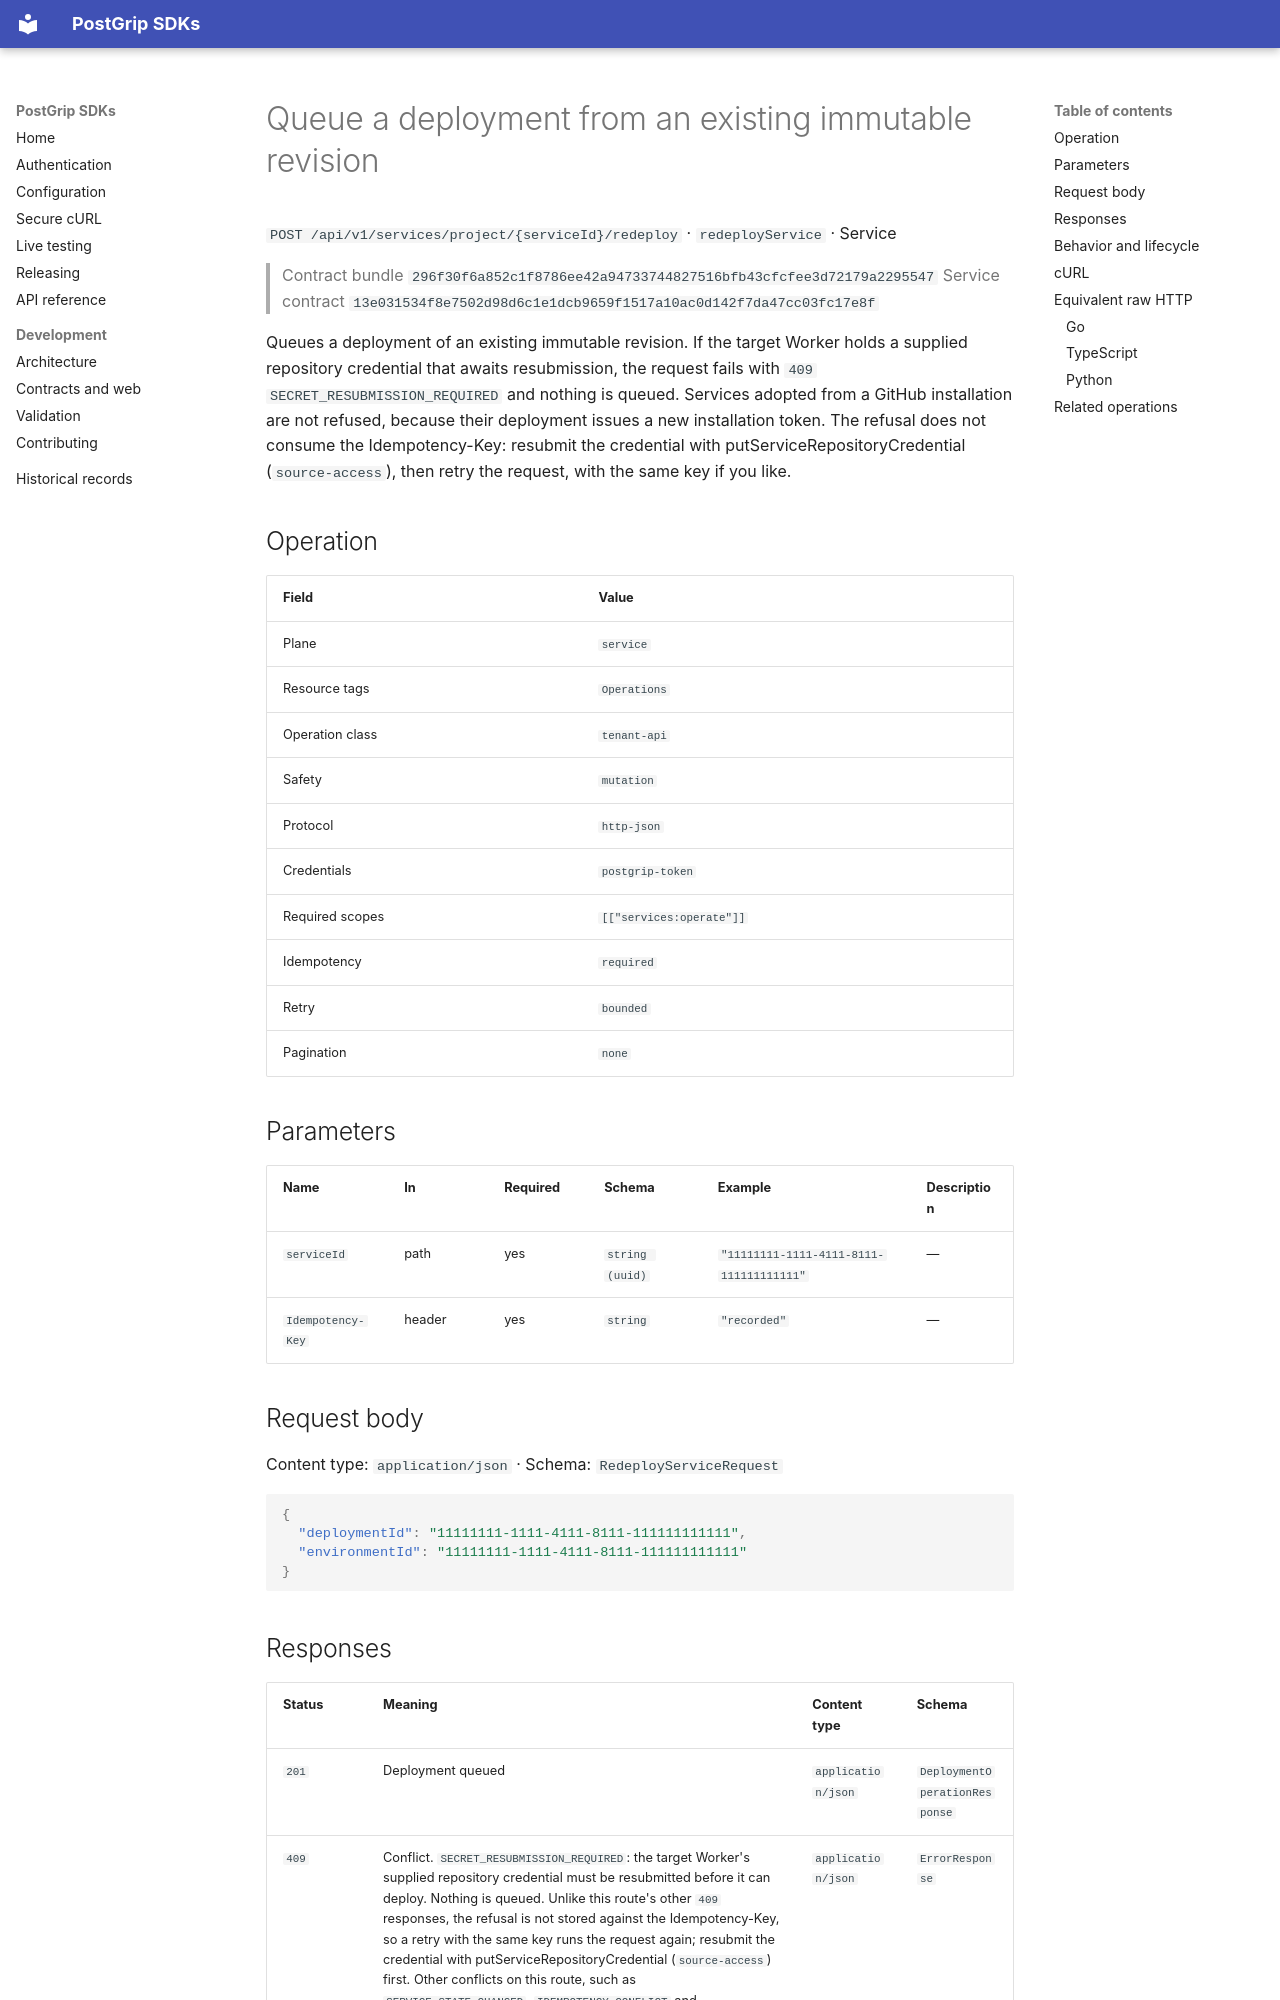

repository: postgrip-io/postgrip-sdk · page: reference/296f30f6a852c1f8786ee42a94733744827516bfb43cfcfee3d72179a2295547/service/redeployService/index.html · generator: mkdocs

# Queue a deployment from an existing immutable revision

`POST /api/v1/services/project/{serviceId}/redeploy` · `redeployService` · Service

> Contract bundle `296f30f6a852c1f8786ee42a94733744827516bfb43cfcfee3d72179a2295547`
> Service contract `13e031534f8e7502d98d6c1e1dcb9659f1517a10ac0d142f7da47cc03fc17e8f`

Queues a deployment of an existing immutable revision. If the target Worker holds a supplied repository credential that awaits resubmission, the request fails with `409` `SECRET_RESUBMISSION_REQUIRED` and nothing is queued. Services adopted from a GitHub installation are not refused, because their deployment issues a new installation token. The refusal does not consume the Idempotency-Key: resubmit the credential with putServiceRepositoryCredential (`source-access`), then retry the request, with the same key if you like.

## Operation

| Field | Value |
| --- | --- |
| Plane | `service` |
| Resource tags | `Operations` |
| Operation class | `tenant-api` |
| Safety | `mutation` |
| Protocol | `http-json` |
| Credentials | `postgrip-token` |
| Required scopes | `[["services:operate"]]` |
| Idempotency | `required` |
| Retry | `bounded` |
| Pagination | `none` |

## Parameters

| Name | In | Required | Schema | Example | Description |
| --- | --- | --- | --- | --- | --- |
| `serviceId` | path | yes | `string (uuid)` | `"11111111-1111-4111-8111-111111111111"` | — |
| `Idempotency-Key` | header | yes | `string` | `"recorded"` | — |

## Request body

Content type: `application/json` · Schema: `RedeployServiceRequest`

```json
{
  "deploymentId": "11111111-1111-4111-8111-111111111111",
  "environmentId": "11111111-1111-4111-8111-111111111111"
}
```
